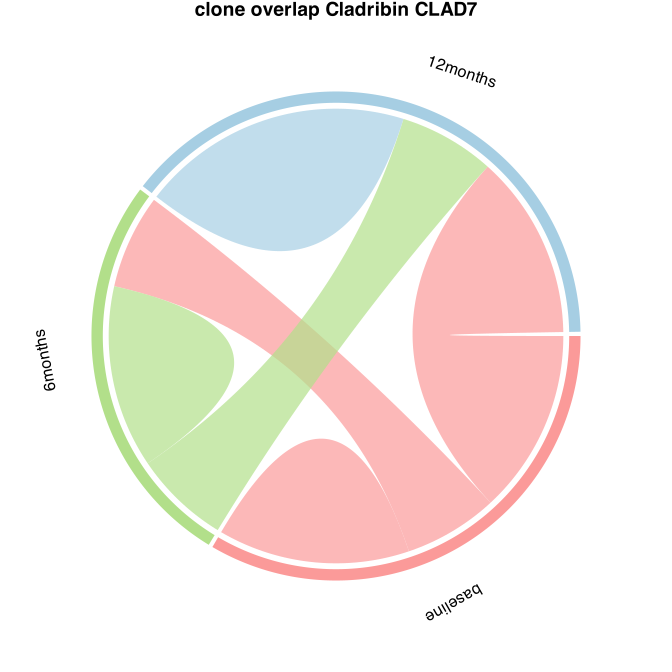

The data file committed next to this chart (first rows):
from	to	value	patient
baseline	6months	3117	CLAD7
baseline	12months	6091	CLAD7
6months	12months	3175	CLAD7
12months	12months	8974	CLAD7
6months	6months	6035	CLAD7
baseline	baseline	6339	CLAD7
